Labelled photos from "Green-Coffee-Bean-Defects-Classification", an image-classification folder in youralfa/Green-Coffee-Bean-Defects-Classification. The possible labels are: broken or chipped or cut, dried cherry pod, floater, foreign matter, full black, full sour, fungus damaged, hull or husk, immature or unripe, parchment or pergamino, partial black, partial sour, severe insect damage, shell, slight insect damage, specialty, withered.

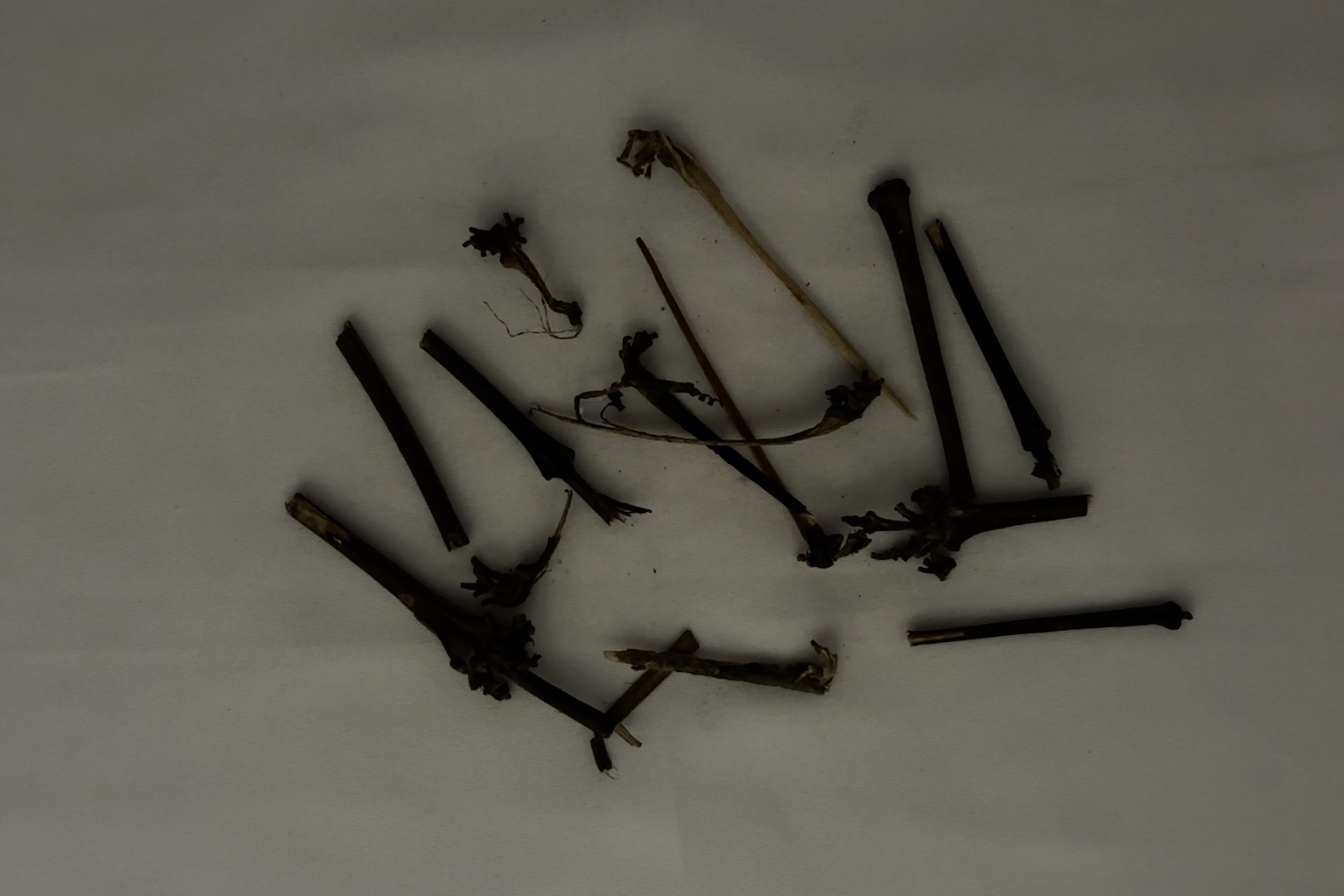
Label: foreign matter

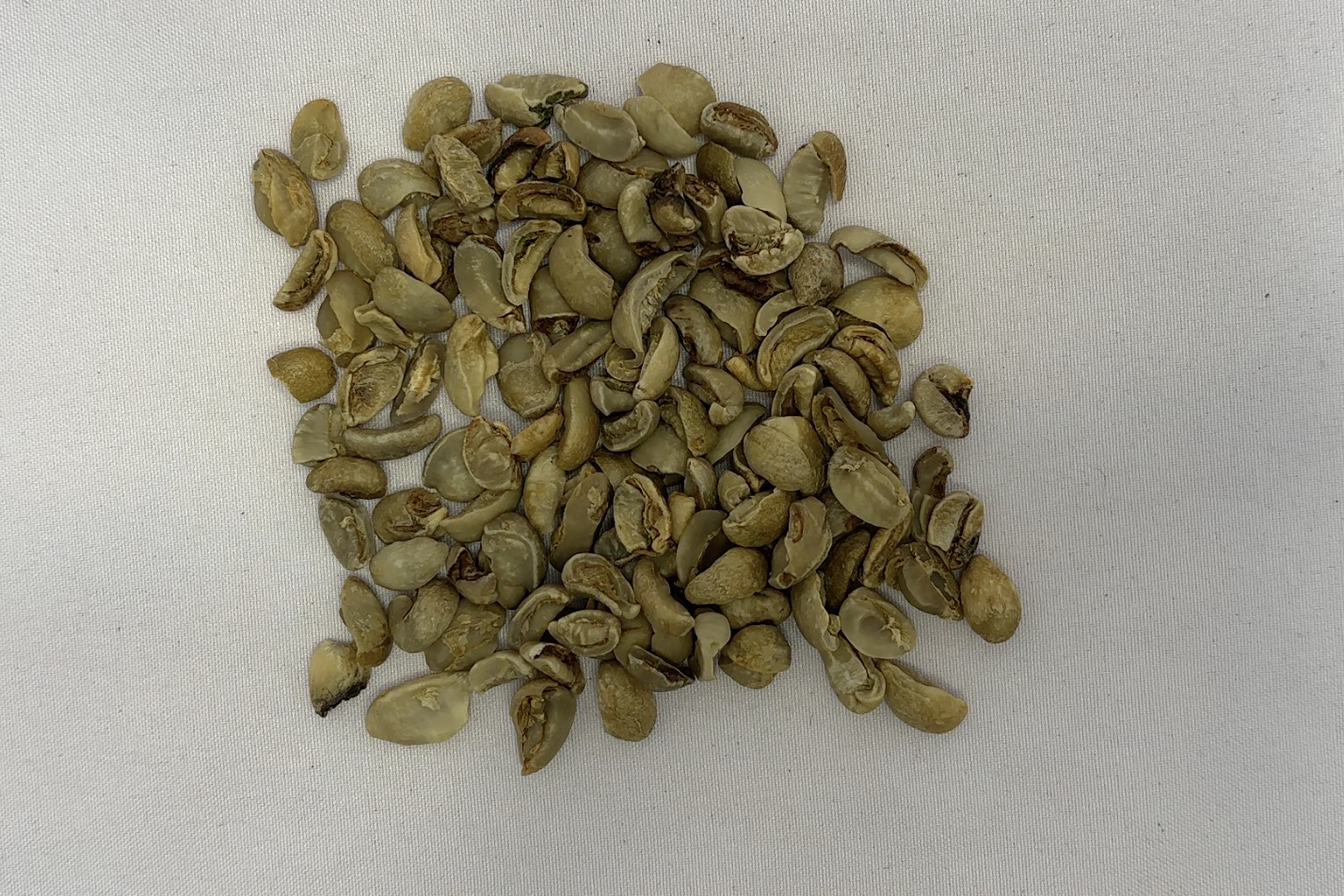
Label: broken or chipped or cut

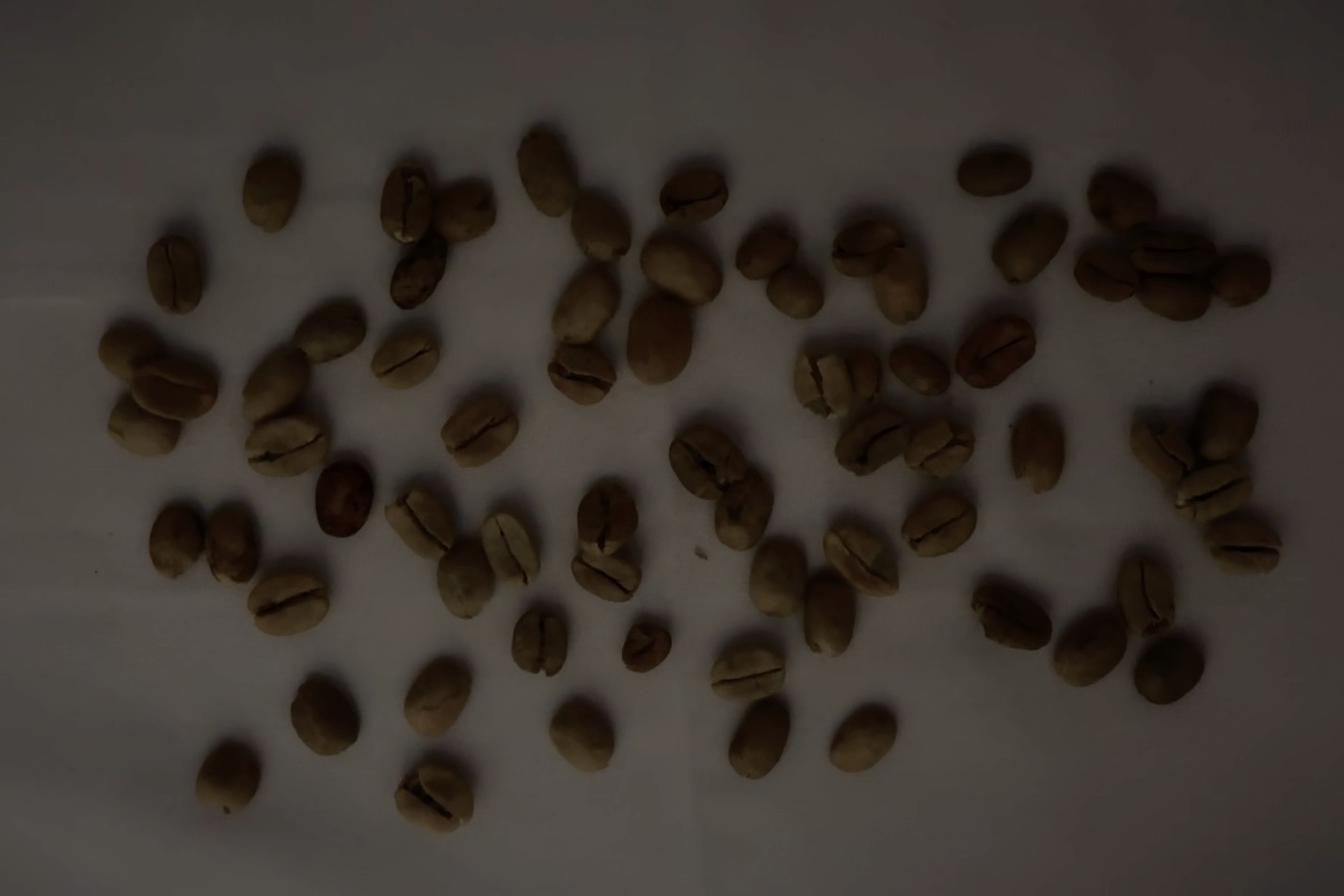
Label: parchment or pergamino

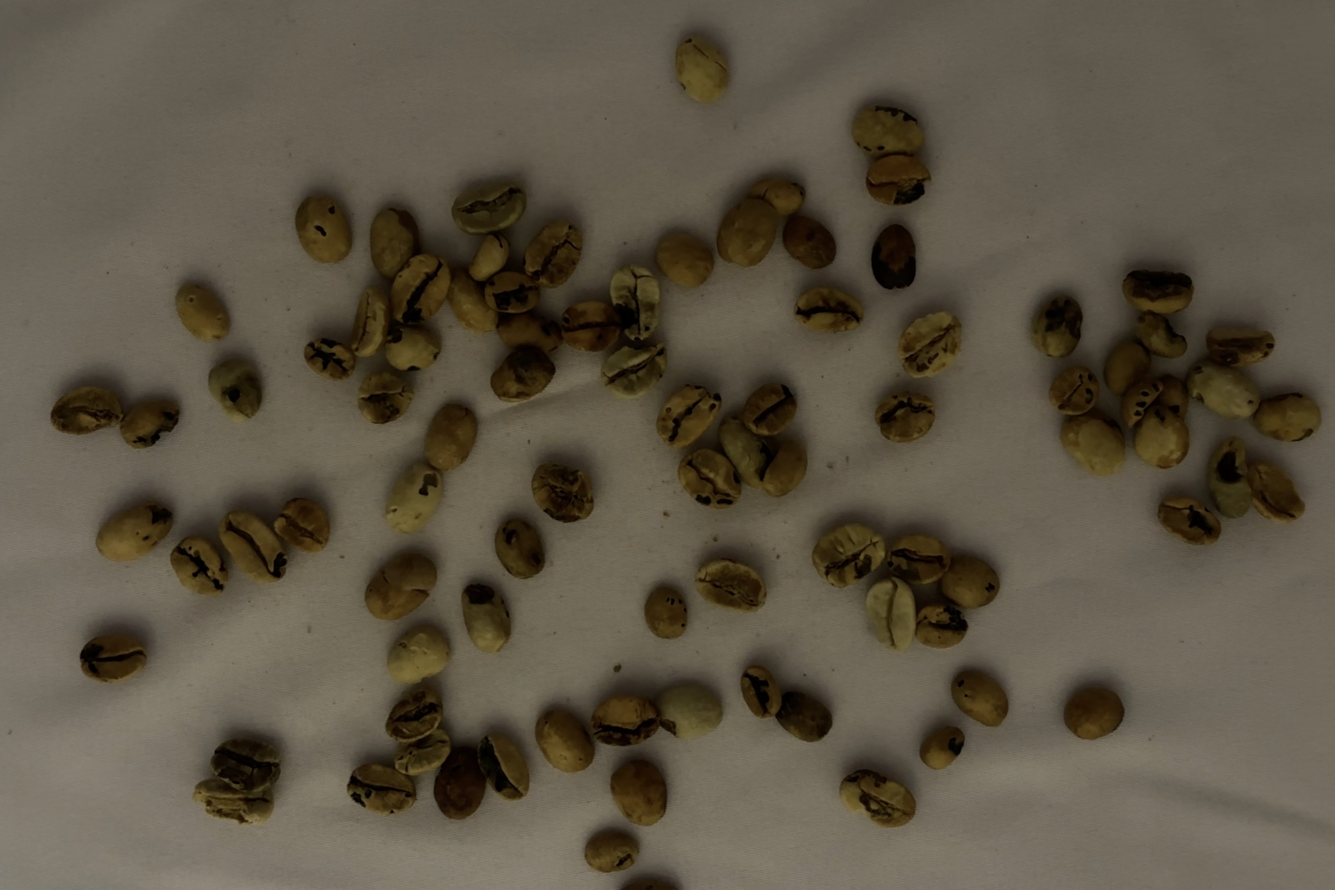
Label: fungus damaged

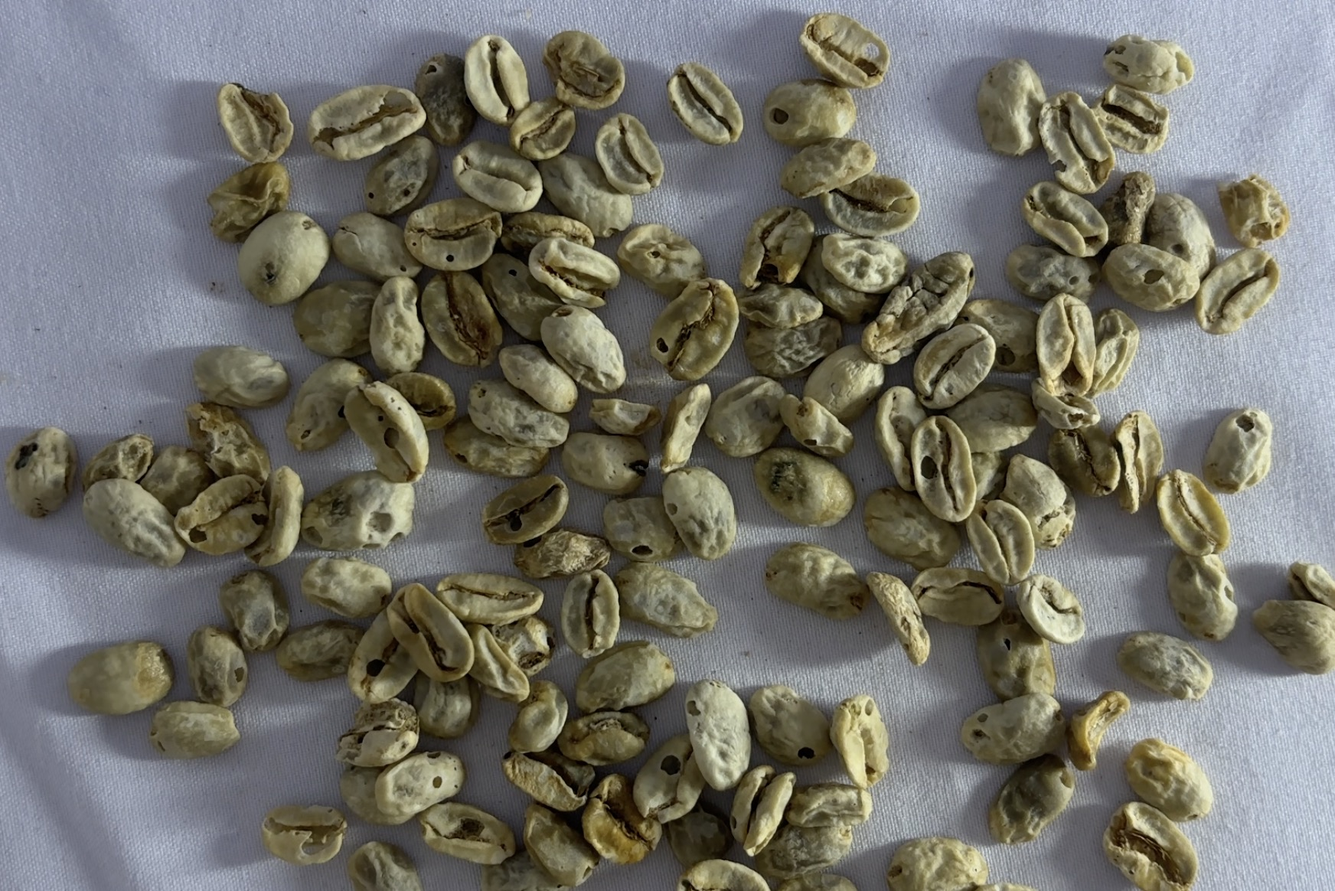
Label: withered

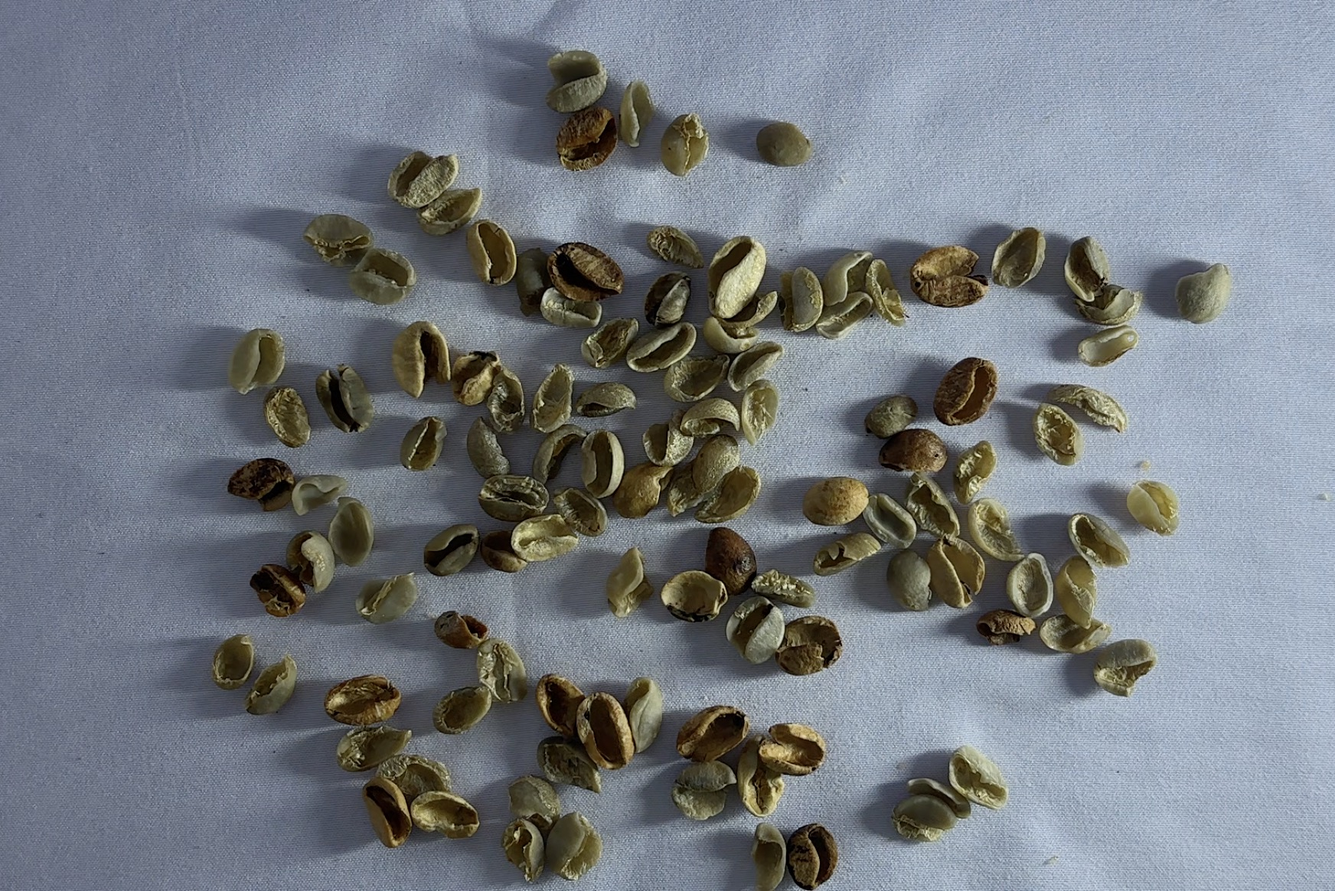
Label: shell
